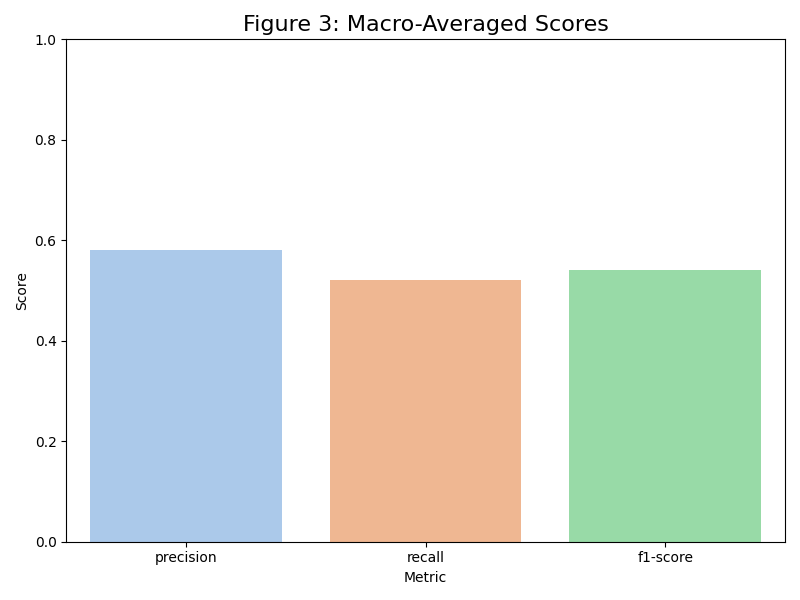

The table this chart was drawn from, first rows:
Metric, Score
precision, 0.58
recall, 0.52
f1-score, 0.54
